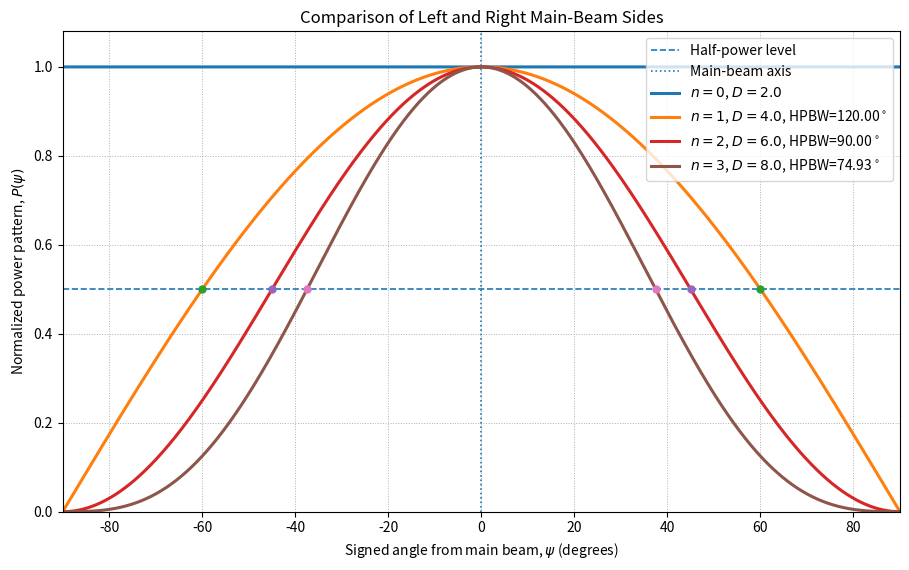
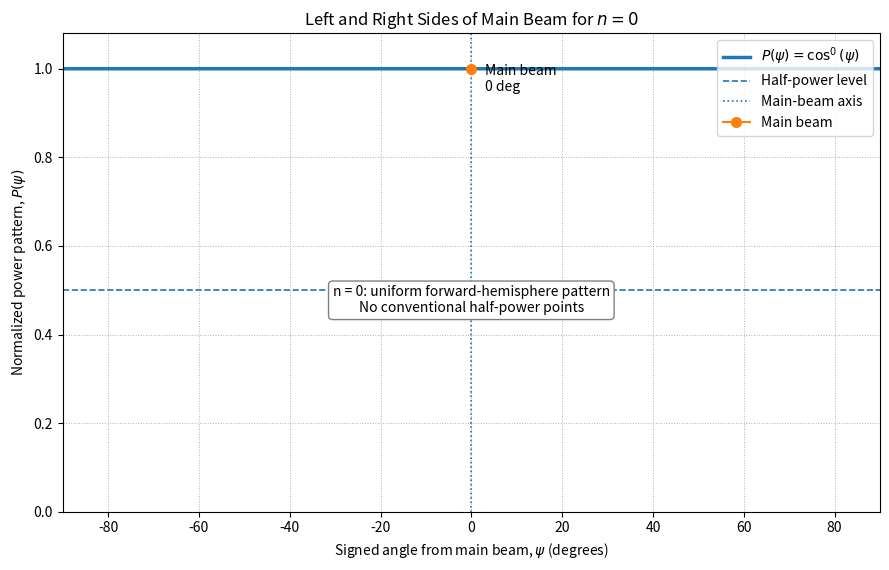
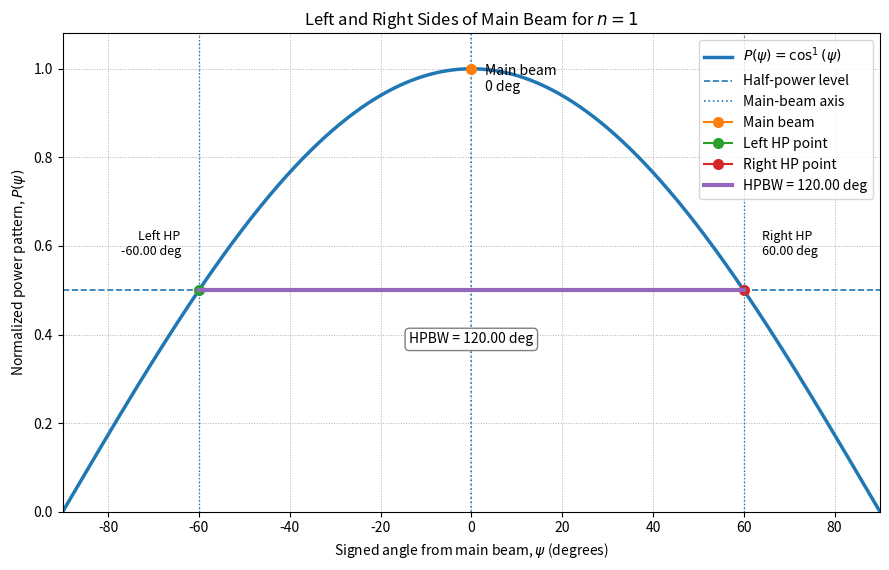
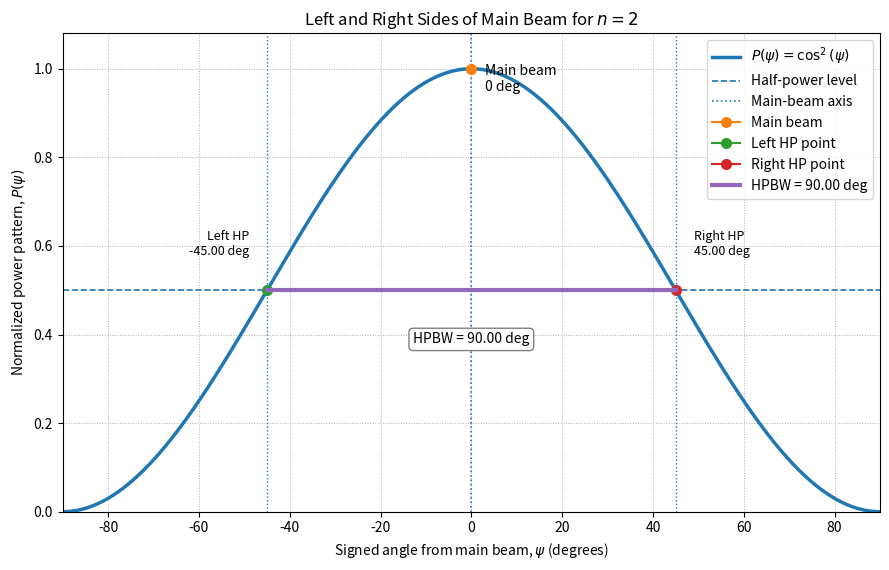
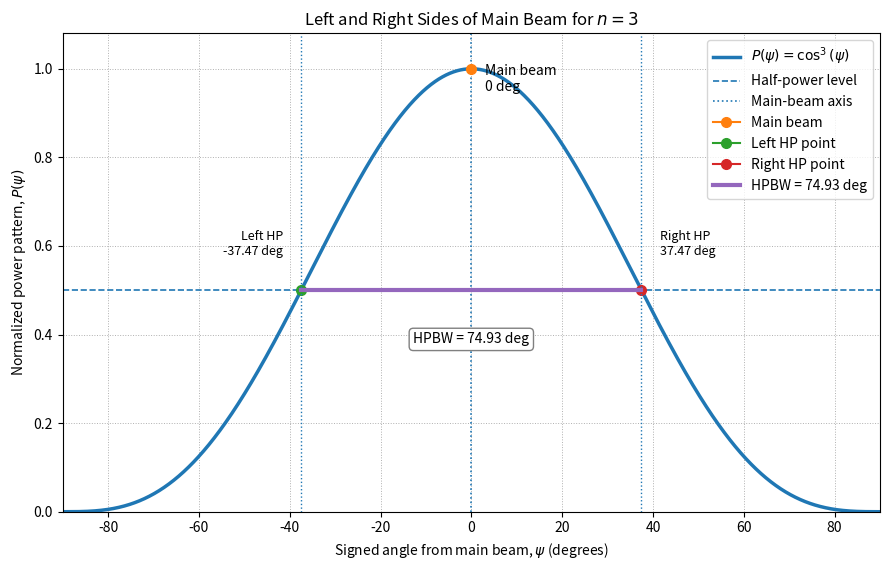

Python code for these plots, in order:
"""
Problem 2.5-2: Left and right half-power points of cosine power patterns.

This script analyzes the normalized power pattern

    P(theta) = cos^n(theta)

around the main-beam direction using a signed angular coordinate

    psi in [-90 deg, +90 deg]

where

    psi = 0 deg

is the main-beam axis.

The purpose is to visualize:

    1. Main beam direction
    2. Left half-power point
    3. Right half-power point
    4. Half-power beamwidth (HPBW)

The figures are saved to

    .\\chapters\\chapter-02-antenna-fundamentals\\figures

relative to the repository root.
"""

from dataclasses import dataclass
from pathlib import Path
from typing import Optional, Sequence

import numpy as np
import matplotlib.pyplot as plt


# =========================================================
# Output folder
# =========================================================

FIGURE_DIR = Path(
    r".\chapters\chapter-02-antenna-fundamentals\figures"
)

FIGURE_DIR.mkdir(parents=True, exist_ok=True)


# =========================================================
# Data structure
# =========================================================

@dataclass
class BeamMetrics:
    """
    Beam metrics for the cosine power pattern.

    Attributes
    ----------
    n : int
        Exponent in the power pattern P(psi) = cos^n(psi).

    directivity_linear : float
        Directivity in linear scale.

    directivity_dbi : float
        Directivity in dBi.

    theta_hp_deg : Optional[float]
        One-sided half-power angle in degrees.

    left_hp_deg : Optional[float]
        Left half-power point in signed degrees.

    right_hp_deg : Optional[float]
        Right half-power point in signed degrees.

    hpbw_deg : Optional[float]
        Half-power beamwidth in degrees.
    """

    n: int
    directivity_linear: float
    directivity_dbi: float
    theta_hp_deg: Optional[float]
    left_hp_deg: Optional[float]
    right_hp_deg: Optional[float]
    hpbw_deg: Optional[float]


# =========================================================
# Pattern and metric functions
# =========================================================

def signed_power_pattern(psi_rad: np.ndarray, n: int) -> np.ndarray:
    """
    Compute the signed-angle normalized power pattern.

    The original pattern is

        P(theta) = cos^n(theta),  0 <= theta <= pi/2.

    To show the left and right sides of the main beam, we use

        psi in [-pi/2, +pi/2],

    where psi = 0 is the main-beam direction.

    Parameters
    ----------
    psi_rad : np.ndarray
        Signed angle from the main-beam axis in radians.

    n : int
        Nonnegative exponent.

    Returns
    -------
    np.ndarray
        Normalized power pattern.
    """

    if n < 0:
        raise ValueError("n must be nonnegative.")

    p = np.zeros_like(psi_rad, dtype=float)

    visible_region = np.abs(psi_rad) <= np.pi / 2

    if n == 0:
        p[visible_region] = 1.0
    else:
        p[visible_region] = np.cos(psi_rad[visible_region]) ** n

    return p


def directivity_linear(n: int) -> float:
    """
    Compute the directivity of the power pattern.

    For

        P(theta) = cos^n(theta),  0 <= theta <= pi/2,

    the beam solid angle is

        Omega_A = 2*pi/(n + 1),

    and therefore

        D = 4*pi/Omega_A = 2(n + 1).

    Parameters
    ----------
    n : int
        Nonnegative exponent.

    Returns
    -------
    float
        Directivity in linear scale.
    """

    if n < 0:
        raise ValueError("n must be nonnegative.")

    return 2.0 * (n + 1)


def half_power_angle_deg(n: int) -> Optional[float]:
    """
    Compute the one-sided half-power angle.

    The half-power condition is

        cos^n(theta_HP) = 1/2.

    Thus,

        theta_HP = arccos(2^(-1/n)).

    For n = 0, the pattern is constant over the forward hemisphere,
    so a conventional half-power point does not exist.

    Parameters
    ----------
    n : int
        Nonnegative exponent.

    Returns
    -------
    Optional[float]
        One-sided half-power angle in degrees.
        Returns None for n = 0.
    """

    if n < 0:
        raise ValueError("n must be nonnegative.")

    if n == 0:
        return None

    theta_hp_rad = np.arccos(2.0 ** (-1.0 / n))
    return float(np.degrees(theta_hp_rad))


def compute_beam_metrics(n: int) -> BeamMetrics:
    """
    Compute directivity, half-power points, and HPBW.

    Parameters
    ----------
    n : int
        Nonnegative exponent.

    Returns
    -------
    BeamMetrics
        Calculated beam metrics.
    """

    directivity = directivity_linear(n)
    directivity_dbi = 10.0 * np.log10(directivity)

    theta_hp = half_power_angle_deg(n)

    if theta_hp is None:
        left_hp = None
        right_hp = None
        hpbw = None
    else:
        left_hp = -theta_hp
        right_hp = theta_hp
        hpbw = right_hp - left_hp

    return BeamMetrics(
        n=n,
        directivity_linear=directivity,
        directivity_dbi=directivity_dbi,
        theta_hp_deg=theta_hp,
        left_hp_deg=left_hp,
        right_hp_deg=right_hp,
        hpbw_deg=hpbw,
    )


# =========================================================
# Reporting
# =========================================================

def print_beam_metrics_table(n_values: Sequence[int]) -> None:
    """
    Print a formatted table of beam metrics.

    Parameters
    ----------
    n_values : Sequence[int]
        Values of n to evaluate.
    """

    print("\nProblem 2.5-2: Left and Right Half-Power Beam Metrics")
    print("-" * 112)
    print(
        f"{'n':>3} | "
        f"{'D':>10} | "
        f"{'D (dBi)':>10} | "
        f"{'Left HP (deg)':>15} | "
        f"{'Right HP (deg)':>16} | "
        f"{'HPBW (deg)':>12}"
    )
    print("-" * 112)

    for n in n_values:
        metrics = compute_beam_metrics(n)

        left_text = (
            f"{metrics.left_hp_deg:.2f}"
            if metrics.left_hp_deg is not None
            else "N/A"
        )

        right_text = (
            f"{metrics.right_hp_deg:.2f}"
            if metrics.right_hp_deg is not None
            else "N/A"
        )

        hpbw_text = (
            f"{metrics.hpbw_deg:.2f}"
            if metrics.hpbw_deg is not None
            else "N/A"
        )

        print(
            f"{metrics.n:>3} | "
            f"{metrics.directivity_linear:>10.3f} | "
            f"{metrics.directivity_dbi:>10.2f} | "
            f"{left_text:>15} | "
            f"{right_text:>16} | "
            f"{hpbw_text:>12}"
        )

    print("-" * 112)


# =========================================================
# Figure saving
# =========================================================

def save_current_figure(output_path: Path) -> None:
    """
    Save the current Matplotlib figure.

    Parameters
    ----------
    output_path : Path
        Full output path for the figure.
    """

    output_path.parent.mkdir(parents=True, exist_ok=True)
    plt.savefig(output_path, dpi=300, bbox_inches="tight")
    print(f"Saved figure: {output_path}")


# =========================================================
# Plot functions
# =========================================================

def plot_left_right_beam_for_single_n(n: int) -> None:
    """
    Plot the signed-angle beam for one value of n.

    The plot shows:
        - main beam at psi = 0 deg
        - left half-power point
        - right half-power point
        - HPBW between the two half-power points

    Parameters
    ----------
    n : int
        Nonnegative exponent.
    """

    psi_deg = np.linspace(-90.0, 90.0, 2000)
    psi_rad = np.radians(psi_deg)

    pattern = signed_power_pattern(psi_rad, n)
    metrics = compute_beam_metrics(n)

    plt.figure(figsize=(9.0, 5.8))

    plt.plot(
        psi_deg,
        pattern,
        linewidth=2.5,
        label=rf"$P(\psi)=\cos^{n}(\psi)$"
    )

    # Half-power level
    plt.axhline(
        0.5,
        linestyle="--",
        linewidth=1.2,
        label="Half-power level"
    )

    # Main-beam axis
    plt.axvline(
        0.0,
        linestyle=":",
        linewidth=1.2,
        label="Main-beam axis"
    )

    # Main-beam peak
    plt.plot(
        [0.0],
        [1.0],
        marker="o",
        markersize=7,
        label="Main beam"
    )

    plt.text(
        3.0,
        0.95,
        "Main beam\n0 deg",
        fontsize=10
    )

    if metrics.left_hp_deg is not None and metrics.right_hp_deg is not None:
        # Left and right half-power points
        plt.plot(
            [metrics.left_hp_deg],
            [0.5],
            marker="o",
            markersize=7,
            label="Left HP point"
        )

        plt.plot(
            [metrics.right_hp_deg],
            [0.5],
            marker="o",
            markersize=7,
            label="Right HP point"
        )

        # Vertical reference lines at half-power points
        plt.axvline(
            metrics.left_hp_deg,
            linestyle=":",
            linewidth=1.0
        )

        plt.axvline(
            metrics.right_hp_deg,
            linestyle=":",
            linewidth=1.0
        )

        # HPBW line segment
        plt.plot(
            [metrics.left_hp_deg, metrics.right_hp_deg],
            [0.5, 0.5],
            linewidth=3.0,
            label=rf"HPBW = {metrics.hpbw_deg:.2f} deg"
        )

        plt.text(
            metrics.left_hp_deg - 4.0,
            0.58,
            f"Left HP\n{metrics.left_hp_deg:.2f} deg",
            fontsize=9,
            ha="right"
        )

        plt.text(
            metrics.right_hp_deg + 4.0,
            0.58,
            f"Right HP\n{metrics.right_hp_deg:.2f} deg",
            fontsize=9,
            ha="left"
        )

        plt.text(
            0.0,
            0.38,
            f"HPBW = {metrics.hpbw_deg:.2f} deg",
            fontsize=10,
            ha="center",
            bbox=dict(boxstyle="round", fc="white", ec="gray")
        )

    else:
        plt.text(
            0.0,
            0.45,
            "n = 0: uniform forward-hemisphere pattern\n"
            "No conventional half-power points",
            fontsize=10,
            ha="center",
            bbox=dict(boxstyle="round", fc="white", ec="gray")
        )

    plt.xlabel(r"Signed angle from main beam, $\psi$ (degrees)")
    plt.ylabel(r"Normalized power pattern, $P(\psi)$")
    plt.title(rf"Left and Right Sides of Main Beam for $n={n}$")

    plt.xlim(-90.0, 90.0)
    plt.ylim(0.0, 1.08)

    plt.grid(True, linestyle=":", linewidth=0.7)
    plt.legend(loc="upper right")
    plt.tight_layout()

    output_path = FIGURE_DIR / f"problem_2_5_2_left_right_beam_n{n}.png"
    save_current_figure(output_path)

    plt.show()


def plot_left_right_beams_combined(n_values: Sequence[int]) -> None:
    """
    Plot signed-angle power patterns for several n values on one Cartesian plot.

    This combined plot is useful for comparing how the main beam becomes narrower
    as n increases.

    Parameters
    ----------
    n_values : Sequence[int]
        Values of n to plot.
    """

    psi_deg = np.linspace(-90.0, 90.0, 2000)
    psi_rad = np.radians(psi_deg)

    plt.figure(figsize=(9.2, 5.8))

    # Half-power level
    plt.axhline(
        0.5,
        linestyle="--",
        linewidth=1.2,
        label="Half-power level"
    )

    # Main-beam axis
    plt.axvline(
        0.0,
        linestyle=":",
        linewidth=1.2,
        label="Main-beam axis"
    )

    for n in n_values:
        pattern = signed_power_pattern(psi_rad, n)
        metrics = compute_beam_metrics(n)

        if metrics.hpbw_deg is None:
            label = rf"$n={n}$, $D={metrics.directivity_linear:.1f}$"
        else:
            label = (
                rf"$n={n}$, "
                rf"$D={metrics.directivity_linear:.1f}$, "
                rf"HPBW={metrics.hpbw_deg:.2f}$^\circ$"
            )

        plt.plot(
            psi_deg,
            pattern,
            linewidth=2.2,
            label=label
        )

        # Mark left/right HP points for n > 0
        if metrics.left_hp_deg is not None and metrics.right_hp_deg is not None:
            plt.plot(
                [metrics.left_hp_deg, metrics.right_hp_deg],
                [0.5, 0.5],
                marker="o",
                linestyle="None",
                markersize=5
            )

    plt.xlabel(r"Signed angle from main beam, $\psi$ (degrees)")
    plt.ylabel(r"Normalized power pattern, $P(\psi)$")
    plt.title(r"Comparison of Left and Right Main-Beam Sides")

    plt.xlim(-90.0, 90.0)
    plt.ylim(0.0, 1.08)

    plt.grid(True, linestyle=":", linewidth=0.7)
    plt.legend(loc="upper right")
    plt.tight_layout()

    output_path = FIGURE_DIR / "problem_2_5_2_left_right_beams_combined.png"
    save_current_figure(output_path)

    plt.show()


# =========================================================
# Main driver
# =========================================================

def main() -> None:
    """
    Main driver for left/right beam visualization.

    Generates:
        1. A printed table of beam metrics.
        2. One combined left/right beam comparison figure.
        3. One detailed left/right beam figure for each n.
    """

    n_values = [0, 1, 2, 3]

    print_beam_metrics_table(n_values)

    plot_left_right_beams_combined(n_values)

    for n in n_values:
        plot_left_right_beam_for_single_n(n)


if __name__ == "__main__":
    main()
